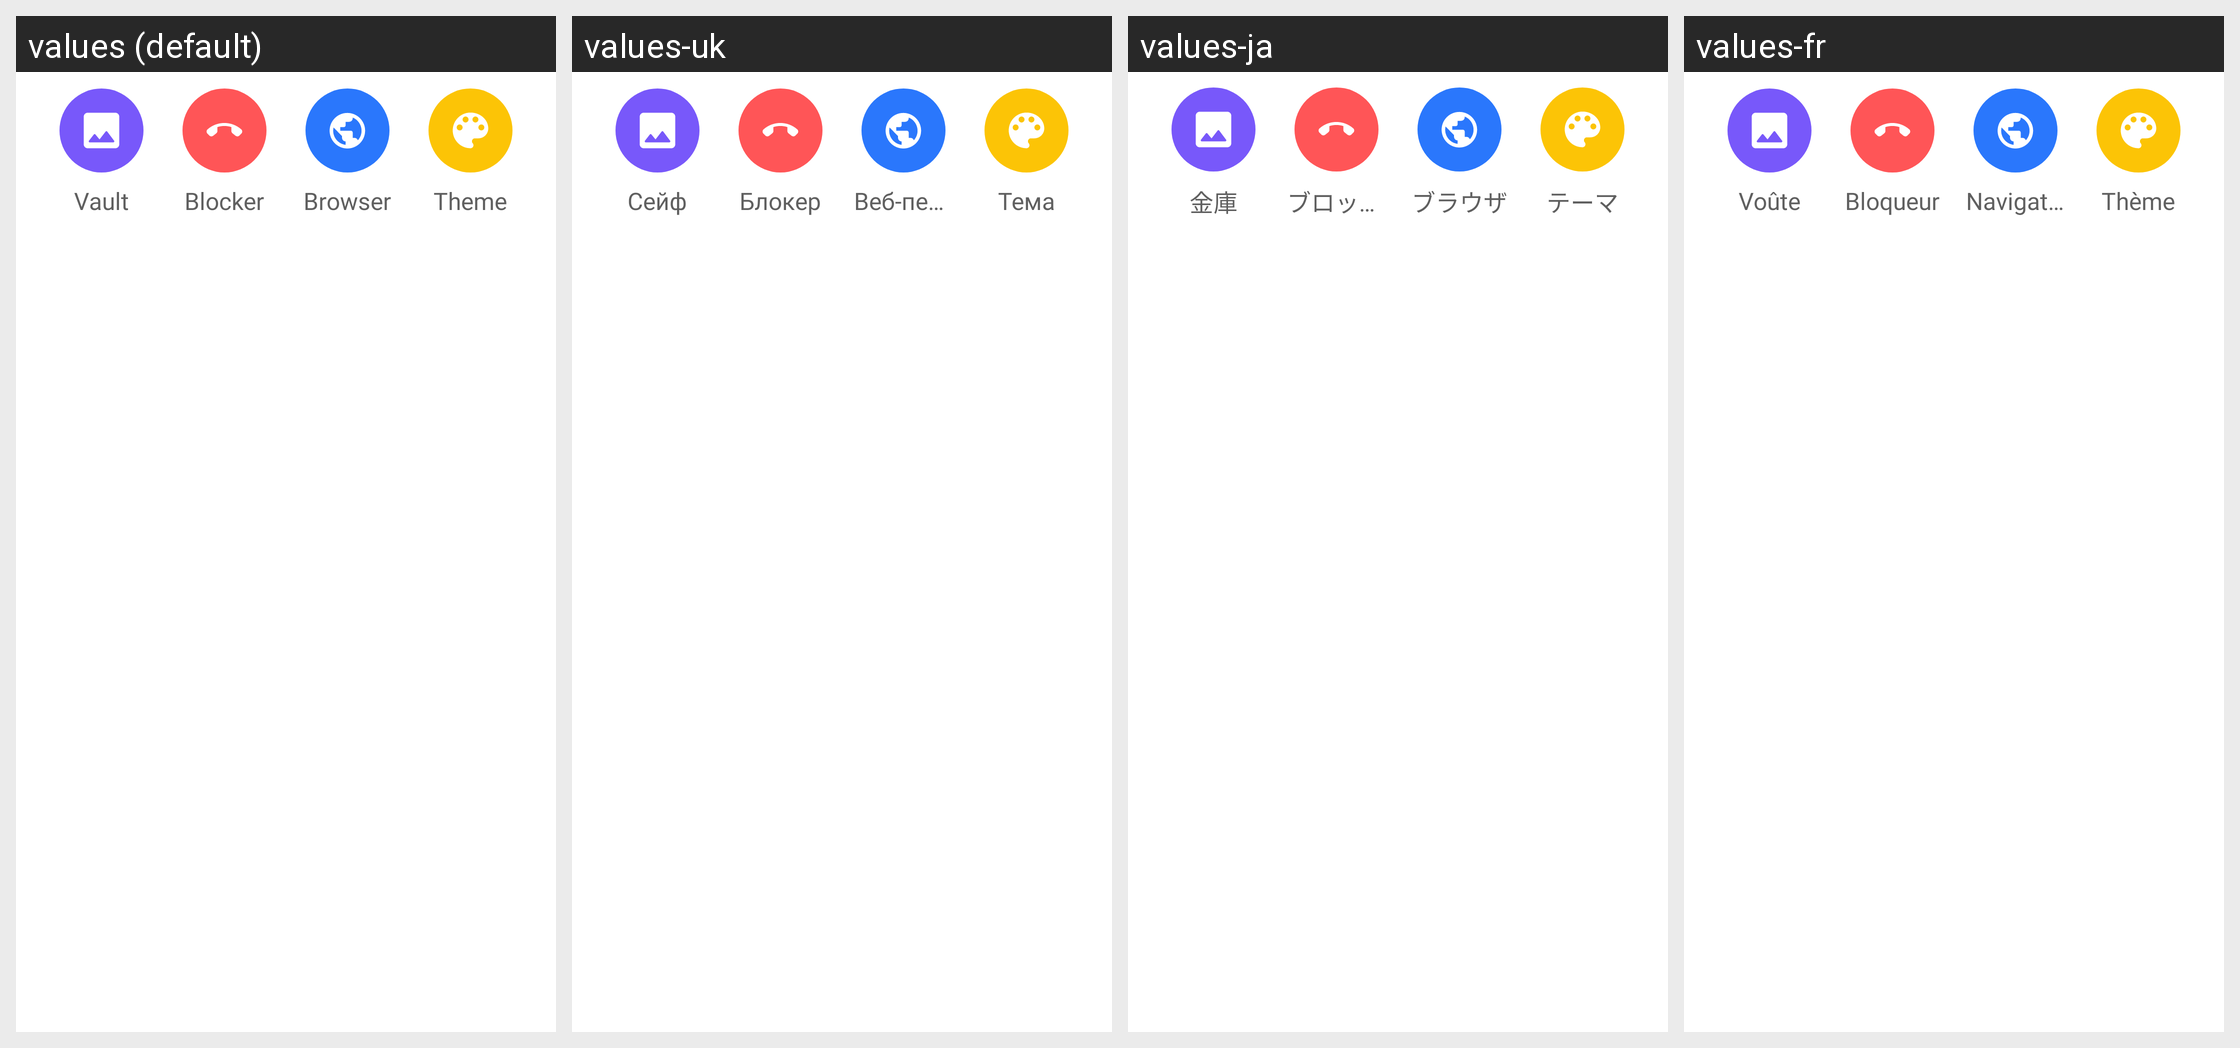

Here is an Android app screen in its default locale and in the app's own translations. Write out the translated-string differences for the strings that appear on this screen.
Android screen res/layout/layout_main_actions.xml rendered under 4 locales, left to right: values (default), values-uk, values-ja, values-fr. Device: Nexus 5 (rendered at 1080×1920; each locale shown at half size, 540×960, under a caption strip naming it); theme AppTheme.
Other locales in the repository, not shown: values-ar, values-de, values-es, values-hi, values-in, values-it, values-ko, values-pt, values-ru, values-tr, values-zh-rCN, values-zh-rTW.
Strings drawn on this screen, with the default value and each locale's value (text and hints the layout hard-codes, and strings that could not be matched under every locale, appear in the picture but are not listed):

title_main_vault
  values: Vault
  values-uk: Сейф
  values-ja: 金庫
  values-fr: Voûte

title_main_call_blocker
  values: Blocker
  values-uk: Блокер
  values-ja: ブロッカー
  values-fr: Bloqueur

title_main_browser
  values: Browser
  values-uk: Веб-переглядач
  values-ja: ブラウザ
  values-fr: Navigateur

title_main_background
  values: Theme
  values-uk: Тема
  values-ja: テーマ
  values-fr: Thème
